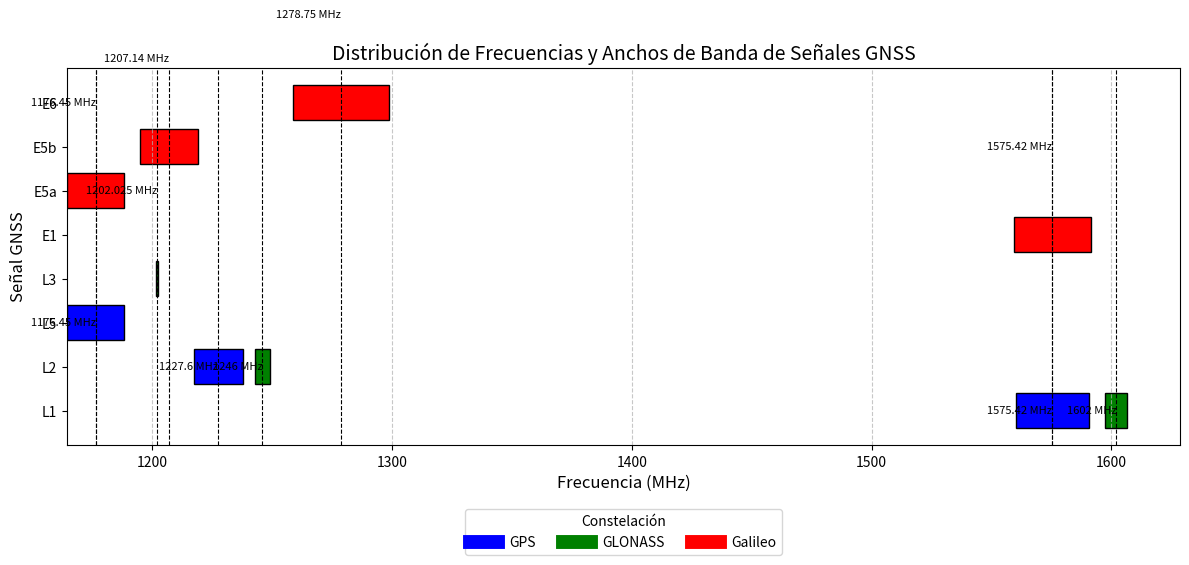

Here is the Python script that generated this plot:
import matplotlib.pyplot as plt

# Datos de las señales
constellations = ['GPS', 'GPS', 'GPS', 'GLONASS', 'GLONASS', 'GLONASS', 'Galileo', 'Galileo', 'Galileo', 'Galileo']
signals = ['L1', 'L2', 'L5', 'L1', 'L2', 'L3', 'E1', 'E5a', 'E5b', 'E6']
frequencies = [1575.42, 1227.60, 1176.45, 1602, 1246, 1202.025, 1575.42, 1176.45, 1207.14, 1278.75]
bandwidths = [30.69, 20.46, 24.00, 9.00, 6.00, 1.00, 32.00, 24.00, 24.00, 40.00]

# Constelaciones colores
color_map = {
    'GPS': 'blue',
    'GLONASS': 'green',
    'Galileo': 'red'
}

colors = [color_map[constellation] for constellation in constellations]

plt.figure(figsize = (12, 6))
plt.barh(signals, bandwidths, left = [f - b/2 for f, b in zip(frequencies, bandwidths)], color = colors, edgecolor = 'black')

# Lineas de frecuencia central
for freq, signal, constellation in zip(frequencies, signals, constellations):
    plt.axvline(freq, color = 'black', linestyle = '--', linewidth = 0.8)
    plt.text(freq, signals.index(signal), f"{freq} MHz", ha = 'right', va = 'center', fontsize = 8, color = 'black')

# Leyendas
legend_labels = [plt.Line2D([0], [0], color = color, lw = 10, label = name) for name, color in color_map.items()]
plt.legend(handles = legend_labels, title = 'Constelación', loc = 'upper center', bbox_to_anchor = (0.5, -0.15), ncol = 3)

# Ejes
plt.title('Distribución de Frecuencias y Anchos de Banda de Señales GNSS', fontsize = 14)
plt.xlabel('Frecuencia (MHz)', fontsize = 12)
plt.ylabel('Señal GNSS', fontsize = 12)
plt.grid(axis = 'x', linestyle = '--', alpha = 0.7)
plt.tight_layout()

plt.show()
